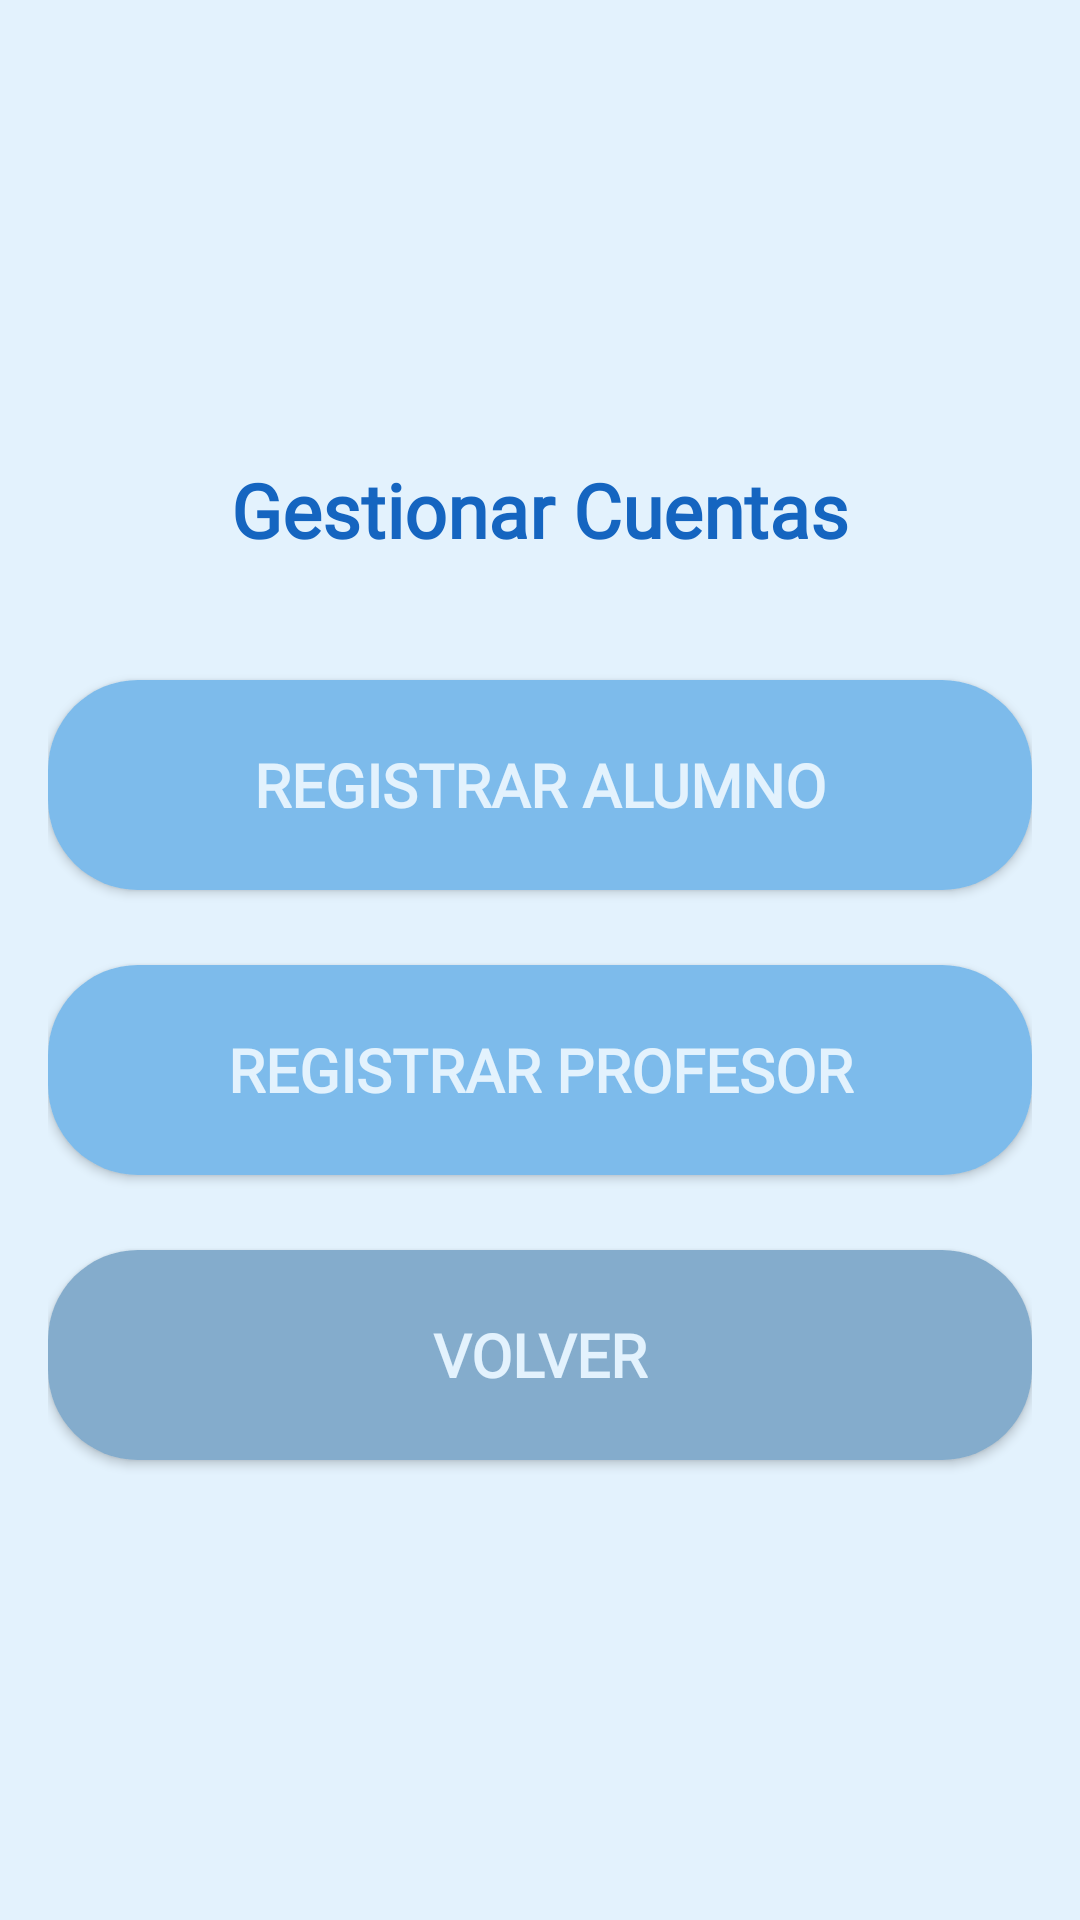

Here is an Android app screen rendered from its layout file. Give the layout XML and the strings, colors and styles it references.
<!-- AndroidManifest.xml: application theme Theme.GranAccess -->
<!-- res/layout/gestionar_cuentas.xml -->
<?xml version="1.0" encoding="utf-8"?>
<LinearLayout
    xmlns:android="http://schemas.android.com/apk/res/android"
    android:layout_width="match_parent"
    android:layout_height="match_parent"
    android:orientation="vertical"
    android:padding="16dp"
    android:gravity="center"
    android:background="@color/softBlueBackground">

    
    <TextView
        android:id="@+id/tvTituloGestionarCuentas"
        android:layout_width="wrap_content"
        android:layout_height="wrap_content"
        android:fontFamily="@font/albert_sans"
        android:text="Gestionar Cuentas"
        android:textSize="25sp"
        android:textStyle="bold"
        android:textColor="@color/deepBlueText"
        android:layout_marginBottom="40dp" />

    
    <Button
        android:id="@+id/btnRegistrarAlumno"
        android:layout_width="match_parent"
        android:layout_height="70dp"
        android:background="@drawable/rounded_button"
        android:fontFamily="@font/albert_sans"
        android:textStyle="bold"
        android:textSize="20sp"
        android:textColor="@color/softBlueBackground"
        android:text="Registrar Alumno"
        android:layout_marginBottom="25dp" />

    
    <Button
        android:id="@+id/btnRegistrarProfesor"
        android:layout_width="match_parent"
        android:layout_height="70dp"
        android:background="@drawable/rounded_button"
        android:textStyle="bold"
        android:textSize="20sp"
        android:fontFamily="@font/albert_sans"
        android:textColor="@color/softBlueBackground"
        android:text="Registrar Profesor"
        android:layout_marginBottom="25dp" />

    <Button
        android:id="@+id/backButton"
        android:layout_width="match_parent"
        android:layout_height="70dp"
        android:background="@drawable/rounded_button_back"
        android:fontFamily="@font/albert_sans"
        android:text="Volver"
        android:textColor="@color/softBlueBackground"
        android:textSize="20sp"
        android:textStyle="bold" />

</LinearLayout>
<!-- resources referenced by this layout -->
<resources>
  <color name="deepBlueText">#1565C0</color>
  <color name="softBlueBackground">#E3F2FD</color>
  <!-- drawable rounded_button (drawable) -->
  <?xml version="1.0" encoding="utf-8"?>
  <shape xmlns:android="http://schemas.android.com/apk/res/android">
      
      <solid android:color="@color/softBlueButton" />
  
      
      <corners android:radius="30dp" />
  
      
      <padding
          android:left="10dp"
          android:top="10dp"
          android:right="10dp"
          android:bottom="10dp"/>
  </shape>
  <!-- drawable rounded_button_back (drawable) -->
  <?xml version="1.0" encoding="utf-8"?>
  <shape xmlns:android="http://schemas.android.com/apk/res/android">
      
      <solid android:color="@color/blueBackButton" />
  
      
      <corners android:radius="30dp" />
  
      
      <padding
          android:left="10dp"
          android:top="10dp"
          android:right="10dp"
          android:bottom="10dp"/>
  </shape>
  <style name="Theme.GranAccess" parent="Theme.AppCompat.Light.NoActionBar">
          <item name="colorPrimary">@color/softBlueBackground</item>
          <item name="colorPrimaryDark">@color/softBlueButton</item>
          <item name="colorAccent">@color/deepBlueText</item>
      </style>
  <color name="softBlueButton">#7DBBEB</color>
  <color name="blueBackButton">#84ACCC</color>
</resources>
